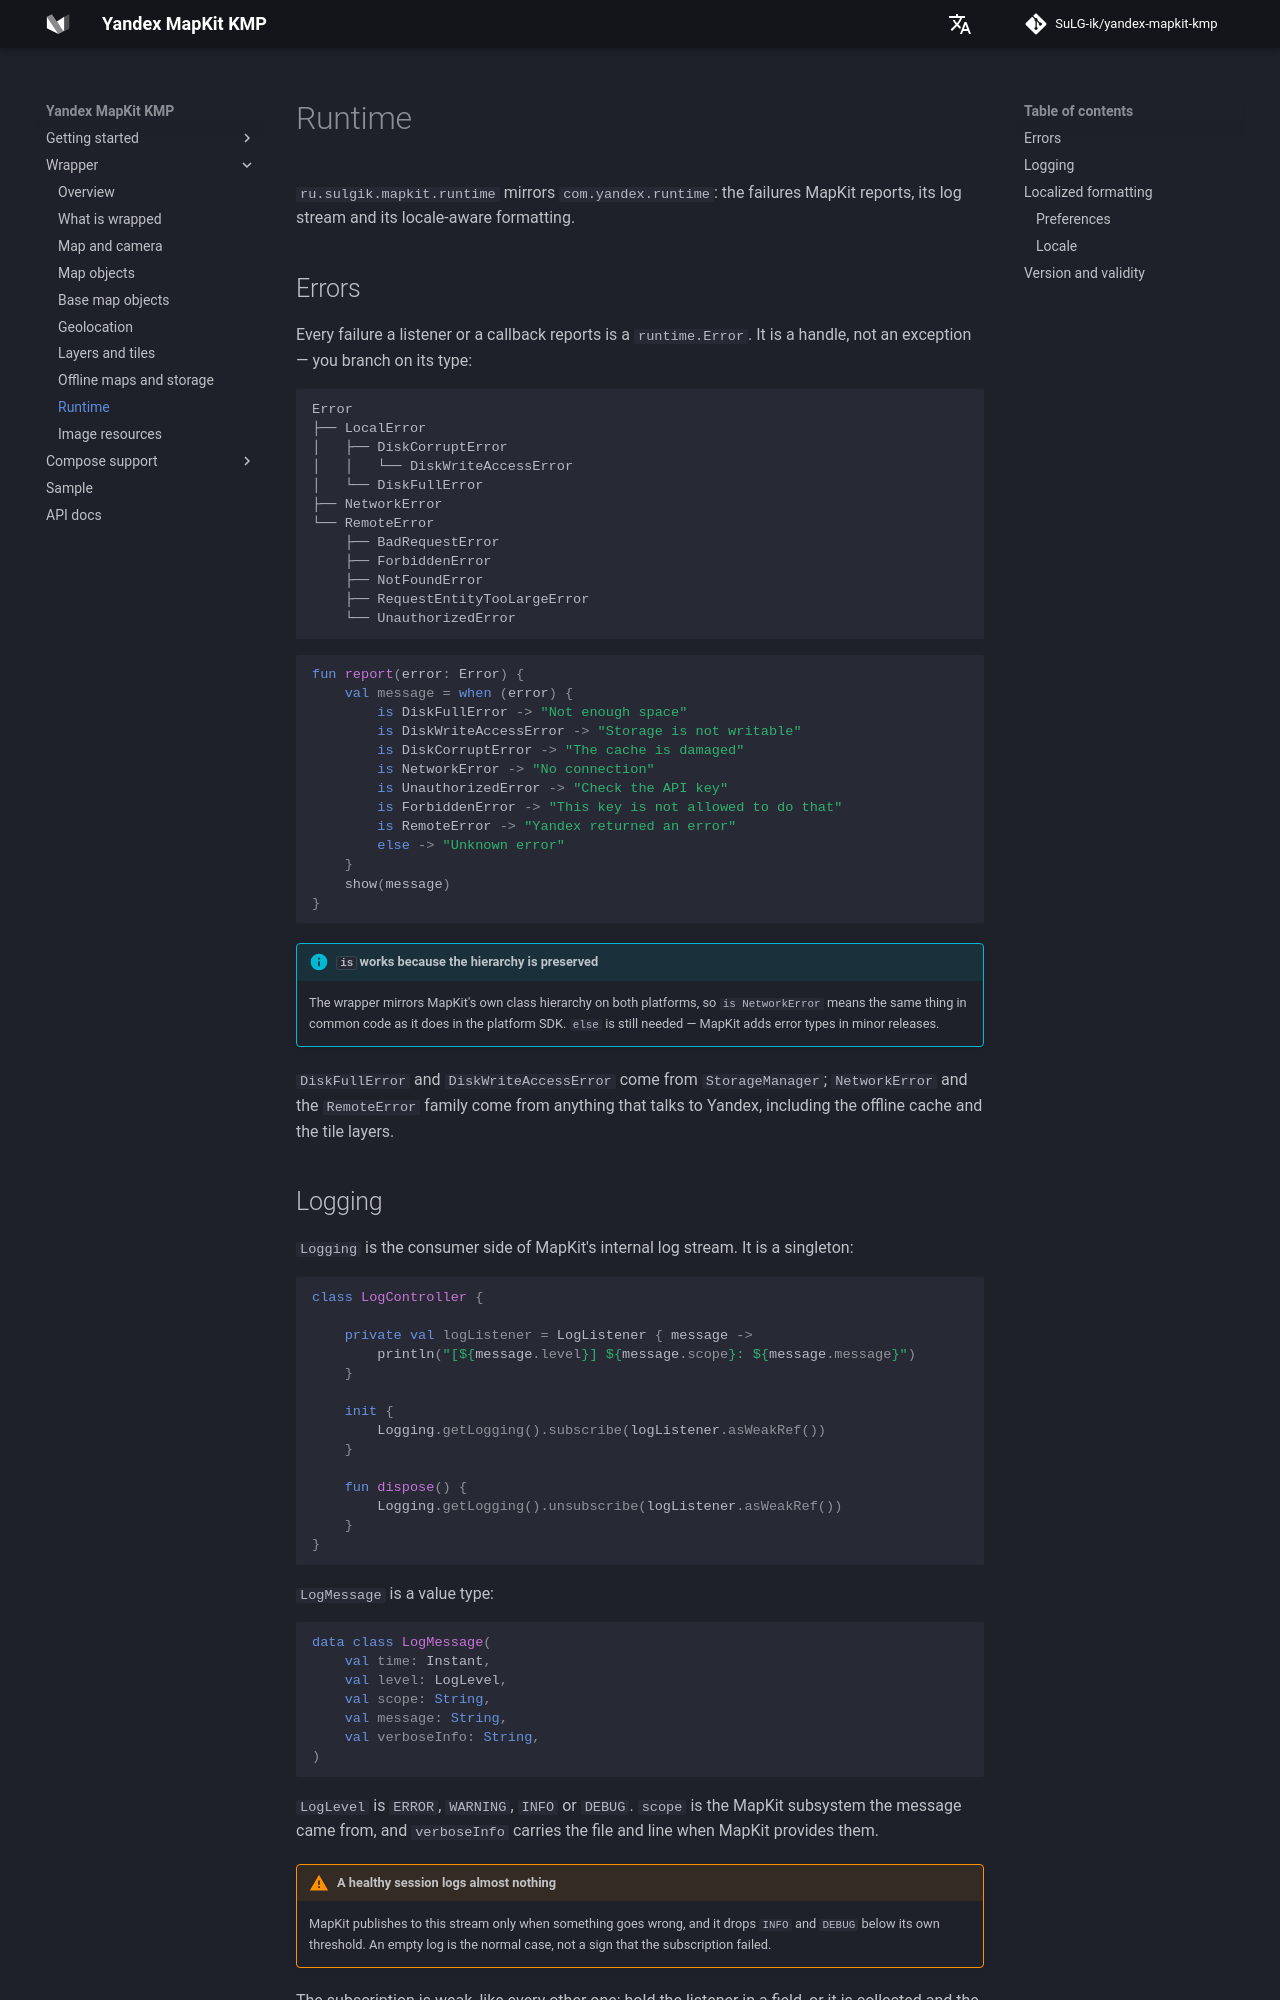

repository: SuLG-ik/yandex-mapkit-kmp · page: wrapper/runtime/index.html · generator: mkdocs

# Runtime

`ru.sulgik.mapkit.runtime` mirrors `com.yandex.runtime`: the failures MapKit reports, its log stream
and its locale-aware formatting.

## Errors

Every failure a listener or a callback reports is a `runtime.Error`. It is a handle, not an
exception — you branch on its type:

```
Error
├── LocalError
│   ├── DiskCorruptError
│   │   └── DiskWriteAccessError
│   └── DiskFullError
├── NetworkError
└── RemoteError
    ├── BadRequestError
    ├── ForbiddenError
    ├── NotFoundError
    ├── RequestEntityTooLargeError
    └── UnauthorizedError
```

```kotlin
fun report(error: Error) {
    val message = when (error) {
        is DiskFullError -> "Not enough space"
        is DiskWriteAccessError -> "Storage is not writable"
        is DiskCorruptError -> "The cache is damaged"
        is NetworkError -> "No connection"
        is UnauthorizedError -> "Check the API key"
        is ForbiddenError -> "This key is not allowed to do that"
        is RemoteError -> "Yandex returned an error"
        else -> "Unknown error"
    }
    show(message)
}
```

!!! info "`is` works because the hierarchy is preserved"
    The wrapper mirrors MapKit's own class hierarchy on both platforms, so `is NetworkError` means
    the same thing in common code as it does in the platform SDK. `else` is still needed — MapKit
    adds error types in minor releases.

`DiskFullError` and `DiskWriteAccessError` come from `StorageManager`;
`NetworkError` and the `RemoteError` family come from anything that talks to Yandex, including the
offline cache and the tile layers.
